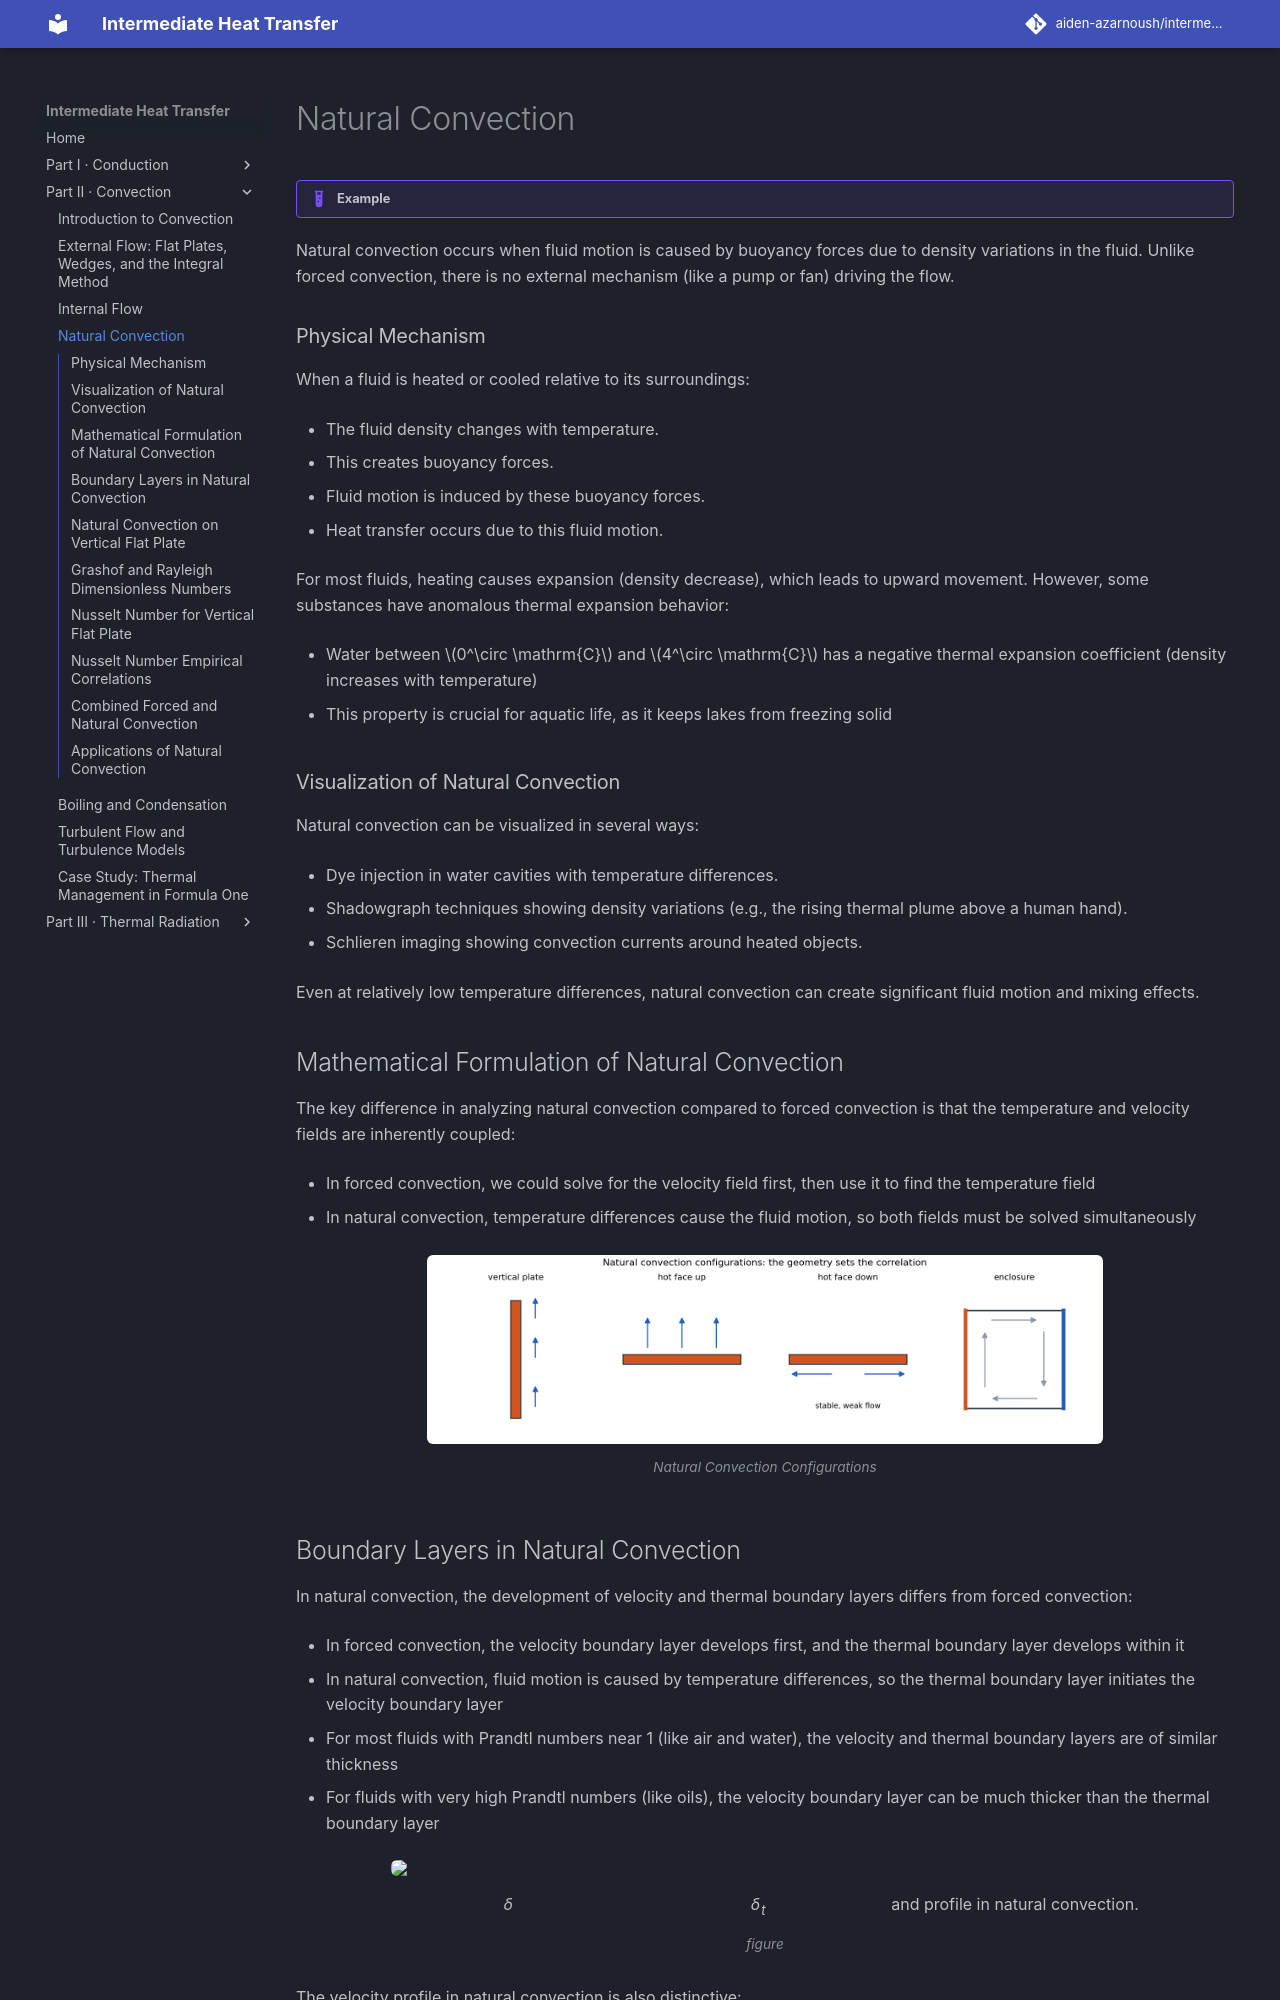

repository: aiden-azarnoush/intermediate-heat-transfer · page: convection/04-natural-convection/index.html · generator: mkdocs

# Natural Convection

!!! example "Example"


Natural convection occurs when fluid motion is caused by buoyancy forces due to density variations in the fluid. Unlike forced convection, there is no external mechanism (like a pump or fan) driving the flow.

### Physical Mechanism

When a fluid is heated or cooled relative to its surroundings:

-   The fluid density changes with temperature.

-   This creates buoyancy forces.

-   Fluid motion is induced by these buoyancy forces.

-   Heat transfer occurs due to this fluid motion.

For most fluids, heating causes expansion (density decrease), which leads to upward movement. However, some substances have anomalous thermal expansion behavior:

-   Water between $0^\circ \mathrm{C}$ and $4^\circ \mathrm{C}$ has a negative thermal expansion coefficient (density increases with temperature)

-   This property is crucial for aquatic life, as it keeps lakes from freezing solid

### Visualization of Natural Convection

Natural convection can be visualized in several ways:

-   Dye injection in water cavities with temperature differences.

-   Shadowgraph techniques showing density variations (e.g., the rising thermal plume above a human hand).

-   Schlieren imaging showing convection currents around heated objects.

Even at relatively low temperature differences, natural convection can create significant fluid motion and mixing effects.

## Mathematical Formulation of Natural Convection

The key difference in analyzing natural convection compared to forced convection is that the temperature and velocity fields are inherently coupled:

-   In forced convection, we could solve for the velocity field first, then use it to find the temperature field

-   In natural convection, temperature differences cause the fluid motion, so both fields must be solved simultaneously

<figure markdown="span">
![Natural Convection Configurations](../assets/convection/pics/natural_convection_big_picture.png){ width="72%" }
<figcaption>Natural Convection Configurations</figcaption>
</figure>
